pico-8 play session: no input (idle)

[t = 6 s] idle ~6s (no d-pad/buttons)
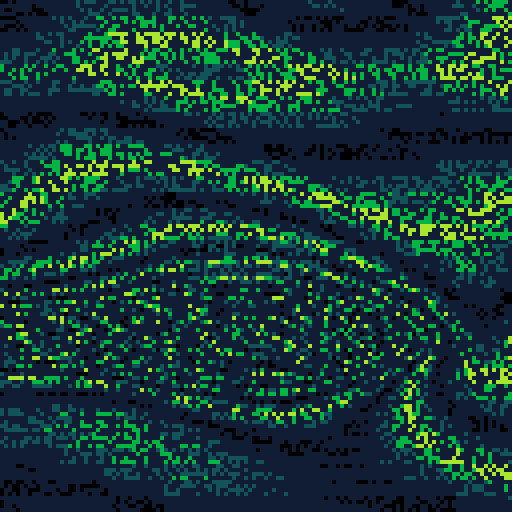
[t = 8 s] idle ~8s (no d-pad/buttons)
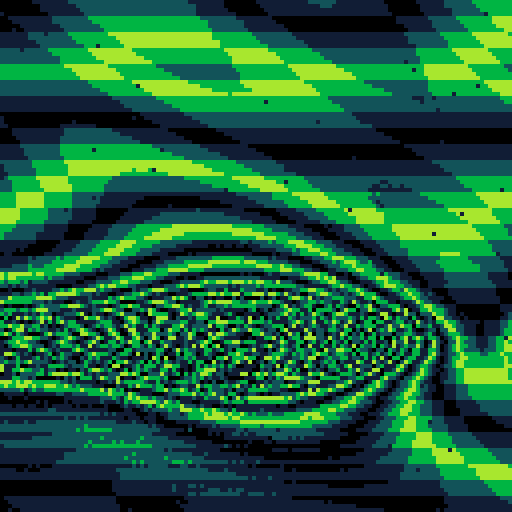

pico-8 cartridge
version 35
__lua__
-- bad wart
-- alexthescott
-- 22/4/3

-- bad sprite
p1={[0]=129,131,139,138,139,131,129,0}
-- bad veins
p2={[0]=129,1,2,136,8,136,2,1}
-- bad fire 
p3={[0]=2,136,8,142,143,142,8,136}
-- bad magma
p4={[0]=0,130,141,136,137,136,141,130}

-- daily seed
srand(31*stat(81)+stat(82)) 

p={p1,p2,p3,p4}
pal(rnd(p),1)

--oscilating
f=rnd()
g=rnd()
--const
p=1+rnd(4)
w=1+rnd(.05)
h=rnd()<0.5

s=8*(1+rnd(2)\1)
sv=s/2
sc=128/sv

year=stat(80)
month=stat(81)
day=stat(82)

_set_fps(60)
cls()
::♥::
if time()<2 then
	print("bad wart",48,59,1)
	print(year.."/"..month.."/"..day,47,65)
else
	for i=0,sc-1 do
		for j=0,38-(16-s)*2.4 do
			if h then
			 x=i*sv+rnd(sv)\1
			 y=rnd(128)\1
			else
				x=rnd(128)\1
				y=i*sv+rnd(sv)\1
			end
			v=x/100-y/100+f/16
			z=sin(g)/8
			c=abs(i-sv)+(p+sin(x/164+f))/(w+cos(z+y/164))*(1+sin(z-x/164))
			c+=(1.01+cos(v+f+g))+(1.01+sin(v-f))
			c-=f
			pset(x,y,c%8)
		end
	end
	f+=0.0002
	g+=0.0001
end
goto ♥
__gfx__
00000000000000000000000000000000000000000000000000000000000000000000000000000000000000000000000000000000000000000000000000000000
00000000000000000000000000000000000000000000000000000000000000000000000000000000000000000000000000000000000000000000000000000000
00700700000000000000000000000000000000000000000000000000000000000000000000000000000000000000000000000000000000000000000000000000
00077000000000000000000000000000000000000000000000000000000000000000000000000000000000000000000000000000000000000000000000000000
00077000000000000000000000000000000000000000000000000000000000000000000000000000000000000000000000000000000000000000000000000000
00700700000000000000000000000000000000000000000000000000000000000000000000000000000000000000000000000000000000000000000000000000
